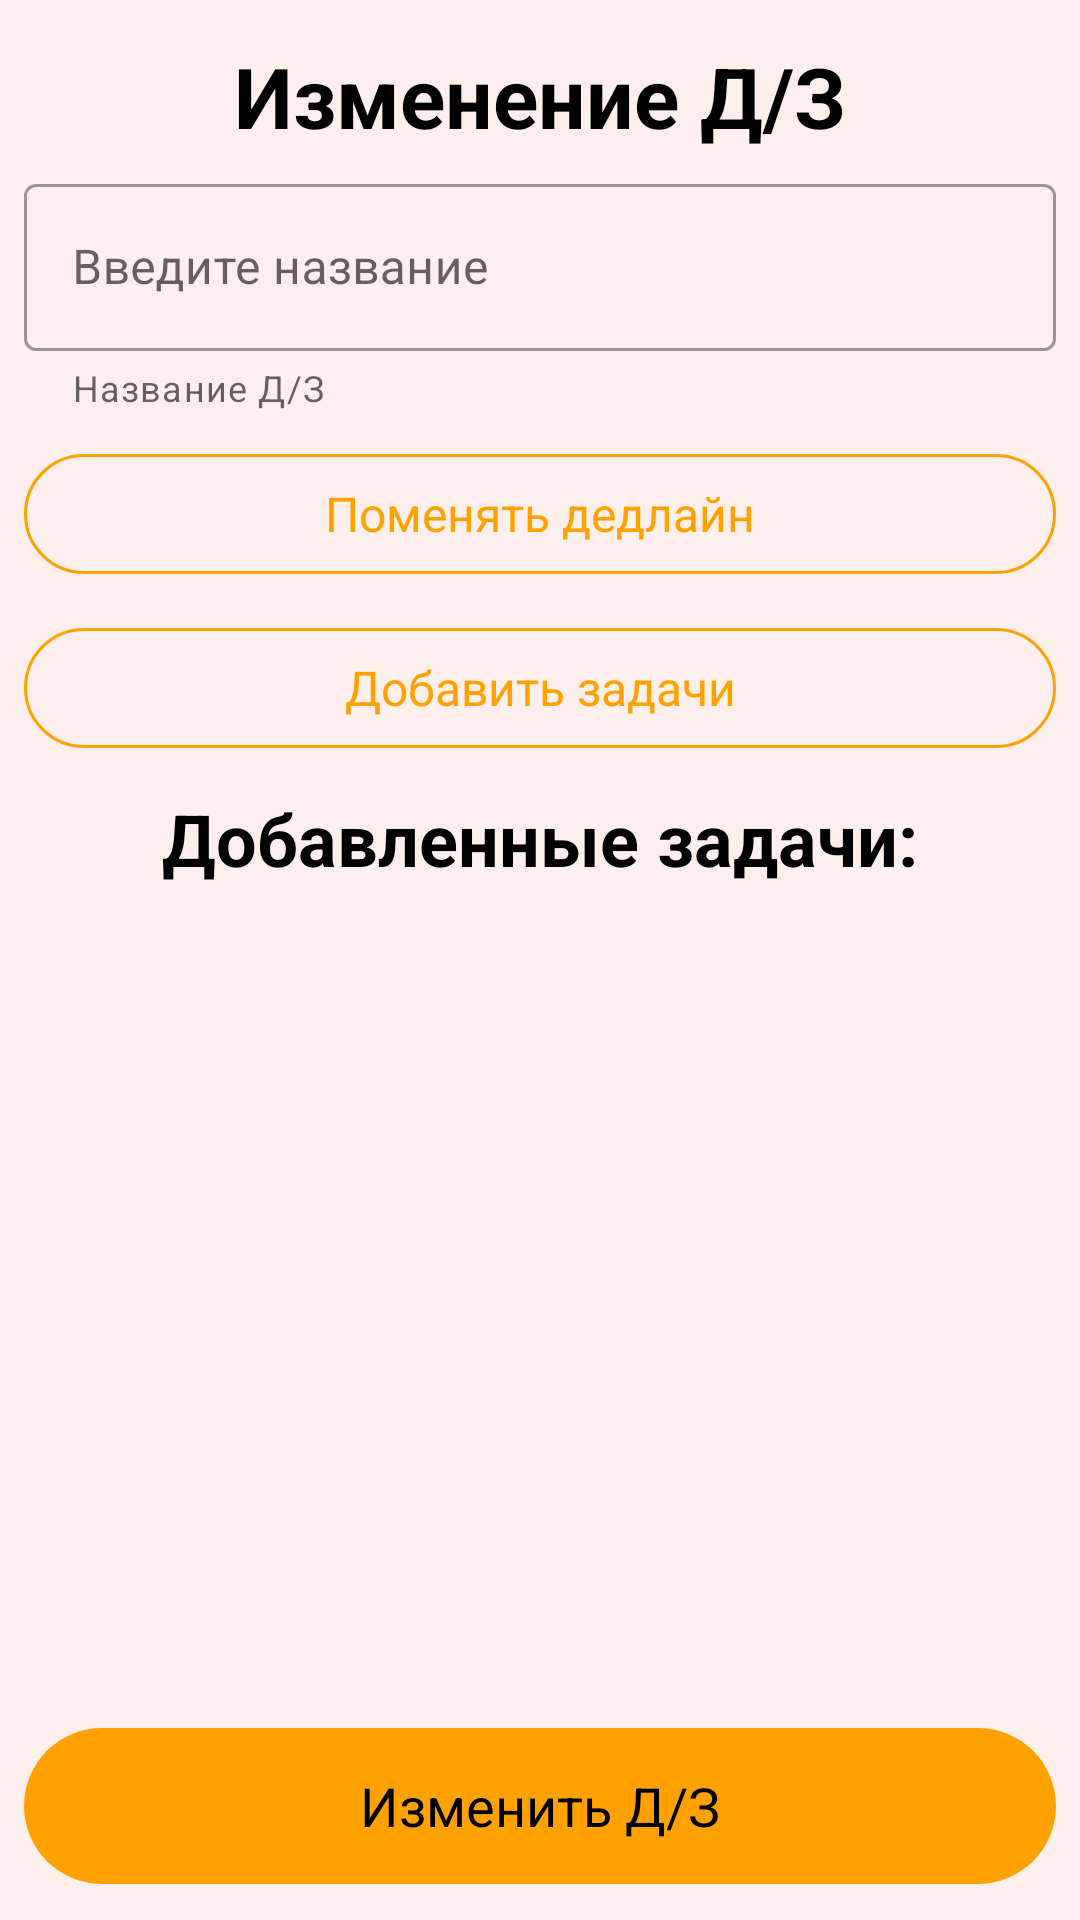

Here is an Android app screen rendered from its layout file. Give the layout XML and the strings, colors and styles it references.
<!-- AndroidManifest.xml: application theme Theme.USEME -->
<!-- res/layout/fragment_change_homework.xml -->
<?xml version="1.0" encoding="utf-8"?>
<RelativeLayout xmlns:android="http://schemas.android.com/apk/res/android"
    xmlns:tools="http://schemas.android.com/tools"
    android:layout_width="match_parent"
    android:layout_height="match_parent"
    xmlns:app="http://schemas.android.com/apk/res-auto"
    tools:context=".app.group.ChangeHomeworkFragment"
    android:background="@color/colorBackground"
    android:padding="8dp">

    <RelativeLayout
        android:id="@+id/container"
        android:layout_width="match_parent"
        android:layout_height="wrap_content">
        <com.google.android.material.button.MaterialButton
            style="@style/Widget.Material3.Button.IconButton"
            android:id="@+id/back_button"
            android:layout_width="wrap_content"
            android:layout_height="wrap_content"
            android:clickable="true"
            app:icon="@drawable/ic_back_24dp"
            app:iconTint="@color/black" />


        <com.google.android.material.textview.MaterialTextView
            android:id="@+id/title"
            android:layout_width="match_parent"
            android:layout_height="wrap_content"
            android:layout_centerVertical="true"
            android:text="@string/change_homework_title"
            android:textAlignment="center"
            android:textColor="@color/black"
            android:textSize="28sp"
            android:textStyle="bold" />
    </RelativeLayout>

    <com.google.android.material.textfield.TextInputLayout
        android:layout_below="@id/container"
        android:id="@+id/TIL_HomeworkTitle"
        style="@style/Widget.MaterialComponents.TextInputLayout.OutlinedBox"
        android:layout_width="match_parent"
        android:layout_height="wrap_content"
        app:helperText="@string/homework_title"
        android:layout_marginBottom="10dp">

        <com.google.android.material.textfield.TextInputEditText
            android:id="@+id/TIET_HomeworkTitle"
            android:layout_width="match_parent"
            android:layout_height="wrap_content"
            android:hint="@string/fill_title_homework"
            android:minHeight="48dp" />
    </com.google.android.material.textfield.TextInputLayout>

    <com.google.android.material.button.MaterialButton
        android:id="@+id/pickDeadlineButton"
        style="@style/Widget.Material3.Button.OutlinedButton"
        android:layout_width="match_parent"
        android:layout_height="wrap_content"
        android:layout_below="@+id/TIL_HomeworkTitle"
        android:text="@string/change_deadline"
        android:textAlignment="center"
        android:textSize="16sp"
        app:strokeColor="@color/colorPrimary"
        android:layout_marginBottom="10dp"/>

    <com.google.android.material.button.MaterialButton
        android:id="@+id/add_tasks_button"
        style="@style/Widget.Material3.Button.OutlinedButton"
        android:layout_width="match_parent"
        android:layout_height="wrap_content"
        android:layout_below="@+id/pickDeadlineButton"
        android:text="@string/add_tasks"
        android:textAlignment="center"
        android:textSize="16sp"
        app:strokeColor="@color/colorPrimary"
        android:layout_marginBottom="10dp"/>

    <com.google.android.material.textview.MaterialTextView
        android:id="@+id/materialTextView"
        android:layout_width="match_parent"
        android:layout_height="wrap_content"
        android:layout_below="@id/add_tasks_button"
        android:layout_centerVertical="true"
        android:text="@string/selected_tasks"
        android:textAlignment="center"
        android:textColor="@color/black"
        android:textSize="24sp"
        android:textStyle="bold" />

    <androidx.recyclerview.widget.RecyclerView
        android:id="@+id/task_mini_recycler_view"
        android:layout_width="match_parent"
        android:layout_height="match_parent"
        android:layout_below="@+id/materialTextView"
        android:layout_above="@id/send_homework_button"
        tools:listitem="@layout/task_mini_item"/>

    <com.google.android.material.button.MaterialButton
        android:id="@+id/send_homework_button"
        style="@style/Widget.Material3.Button"
        android:layout_width="match_parent"
        android:layout_height="wrap_content"
        android:layout_alignParentBottom="true"
        android:minHeight="60dp"
        android:layout_marginTop="10dp"
        android:text="@string/change_homework"
        android:textSize="18sp"/>

</RelativeLayout>
<!-- res/layout/task_mini_item.xml (included above) -->
<?xml version="1.0" encoding="utf-8"?>
<androidx.constraintlayout.widget.ConstraintLayout xmlns:android="http://schemas.android.com/apk/res/android"
    android:layout_width="match_parent"
    android:layout_height="wrap_content"
    xmlns:app="http://schemas.android.com/apk/res-auto"
    >

    <androidx.cardview.widget.CardView
        android:layout_width="match_parent"
        android:layout_height="wrap_content"
        android:layout_marginStart="8dp"
        android:layout_marginTop="8dp"
        android:layout_marginEnd="8dp"
        android:layout_marginBottom="8dp"
        app:layout_constraintBottom_toBottomOf="parent"
        app:layout_constraintEnd_toEndOf="parent"
        app:layout_constraintStart_toStartOf="parent"
        app:layout_constraintTop_toTopOf="parent"
        app:layout_constraintVertical_bias="0.0"
        android:foreground="?android:attr/selectableItemBackground">


        <LinearLayout
            android:layout_width="match_parent"
            android:layout_height="match_parent"
            android:background="@color/colorBackgroundLight"
            android:orientation="vertical"
            android:padding="4dp">

            <RelativeLayout
                android:id="@+id/task_item_container"
                android:layout_width="match_parent"
                android:layout_height="match_parent"
                android:layout_margin="6dp">

                <com.google.android.material.button.MaterialButton
                    android:id="@+id/delete_button"
                    style="@style/Widget.Material3.Button.IconButton"
                    android:layout_width="19dp"
                    android:layout_height="19dp"
                    android:clickable="true"
                    android:minHeight="0dp"
                    android:minWidth="0dp"
                    app:iconGravity="textStart"
                    app:iconSize="12dp"
                    app:icon="@drawable/ic_cross_24dp"
                    app:iconTint="@color/black" />

                <com.google.android.material.textview.MaterialTextView
                    android:id="@+id/task_item_topic"
                    android:layout_width="wrap_content"
                    android:layout_height="wrap_content"
                    android:layout_marginStart="5dp"
                    android:layout_marginEnd="10dp"
                    android:layout_toEndOf="@+id/delete_button"
                    android:text="Номер"
                    android:textColor="@color/black"
                    android:textSize="14sp"
                    android:textStyle="bold" />


                <com.google.android.material.textview.MaterialTextView
                    android:id="@+id/task_item_id"
                    android:layout_width="wrap_content"
                    android:layout_height="wrap_content"
                    android:layout_toRightOf="@id/task_item_topic"
                    android:text="#id"
                    android:textSize="14sp" />


                <com.google.android.material.textview.MaterialTextView
                    android:id="@+id/task_item_subject"
                    android:layout_width="wrap_content"
                    android:layout_height="wrap_content"
                    android:layout_alignParentEnd="true"
                    android:layout_marginEnd="10dp"
                    android:text="Предмет"
                    android:textSize="14sp" />
            </RelativeLayout>

            <com.google.android.material.textview.MaterialTextView
                android:id="@+id/task_item_category"
                android:layout_width="match_parent"
                android:layout_height="wrap_content"
                android:layout_marginHorizontal="6dp"
                android:text="Категория"
                android:textColor="@color/black"
                android:textSize="14sp" />


            <LinearLayout
                android:layout_width="match_parent"
                android:layout_height="wrap_content"
                android:orientation="horizontal"
                android:layout_marginBottom="6dp">

                <com.google.android.material.textview.MaterialTextView
                    android:layout_width="wrap_content"
                    android:layout_height="wrap_content"
                    android:layout_marginHorizontal="6dp"
                    android:layout_marginTop="8dp"
                    android:text="@string/task_item_condition"
                    android:textColor="@color/black"
                    android:textSize="16sp"
                    android:textStyle="bold" />

                <com.google.android.material.textview.MaterialTextView
                    android:id="@+id/task_item_condition"
                    android:layout_width="wrap_content"
                    android:layout_height="wrap_content"
                    android:layout_marginHorizontal="6dp"
                    android:layout_marginTop="8dp"
                    android:text="шаблон условия"
                    android:lines="1"
                    android:textColor="@color/black"
                    android:textSize="16sp" />

            </LinearLayout>
        </LinearLayout>
    </androidx.cardview.widget.CardView>

</androidx.constraintlayout.widget.ConstraintLayout>
<!-- resources referenced by this layout -->
<resources>
  <color name="black">#FF000000</color>
  <color name="colorBackground">#FDF0EC</color>
  <color name="colorBackgroundLight">#FFF8F7</color>
  <color name="colorPrimary">#FFA200</color>
  <!-- drawable ic_cross_24dp (drawable) -->
  <vector xmlns:android="http://schemas.android.com/apk/res/android" android:height="24dp" android:viewportHeight="16" android:viewportWidth="16" android:width="24dp">
        
      <path android:fillColor="#000000" android:fillType="evenOdd" android:pathData="M0,14.545L1.455,16 8,9.455 14.545,16 16,14.545 9.455,8 16,1.455 14.545,0 8,6.545 1.455,0 0,1.455 6.545,8z"/>
      
  </vector>
  <string name="add_tasks">Добавить задачи</string>
  <string name="change_deadline">Поменять дедлайн</string>
  <string name="change_homework">Изменить Д/З</string>
  <string name="change_homework_title">Изменение Д/З</string>
  <string name="fill_title_homework">Введите название</string>
  <string name="homework_title">Название Д/З</string>
  <string name="selected_tasks">Добавленные задачи:</string>
  <string name="task_item_condition">Условие:</string>
  <style name="Theme.USEME" parent="Theme.MaterialComponents.DayNight.DarkActionBar">
          
          <item name="colorPrimary">@color/colorPrimary</item>
          <item name="colorPrimaryVariant">@color/colorPrimaryVariant</item>
          <item name="colorOnPrimary">@color/black</item>
          
          <item name="colorSecondary">@color/colorSecondary</item>
          <item name="colorSecondaryVariant">@color/teal_700</item>
          <item name="colorOnSecondary">@color/black</item>
          
          <item name="android:statusBarColor">@color/colorPrimaryVariant</item>
          
      </style>
  <color name="colorPrimaryVariant">#FFA200</color>
  <color name="colorSecondary">#FFC57F</color>
  <color name="teal_700">#FF018786</color>
</resources>
